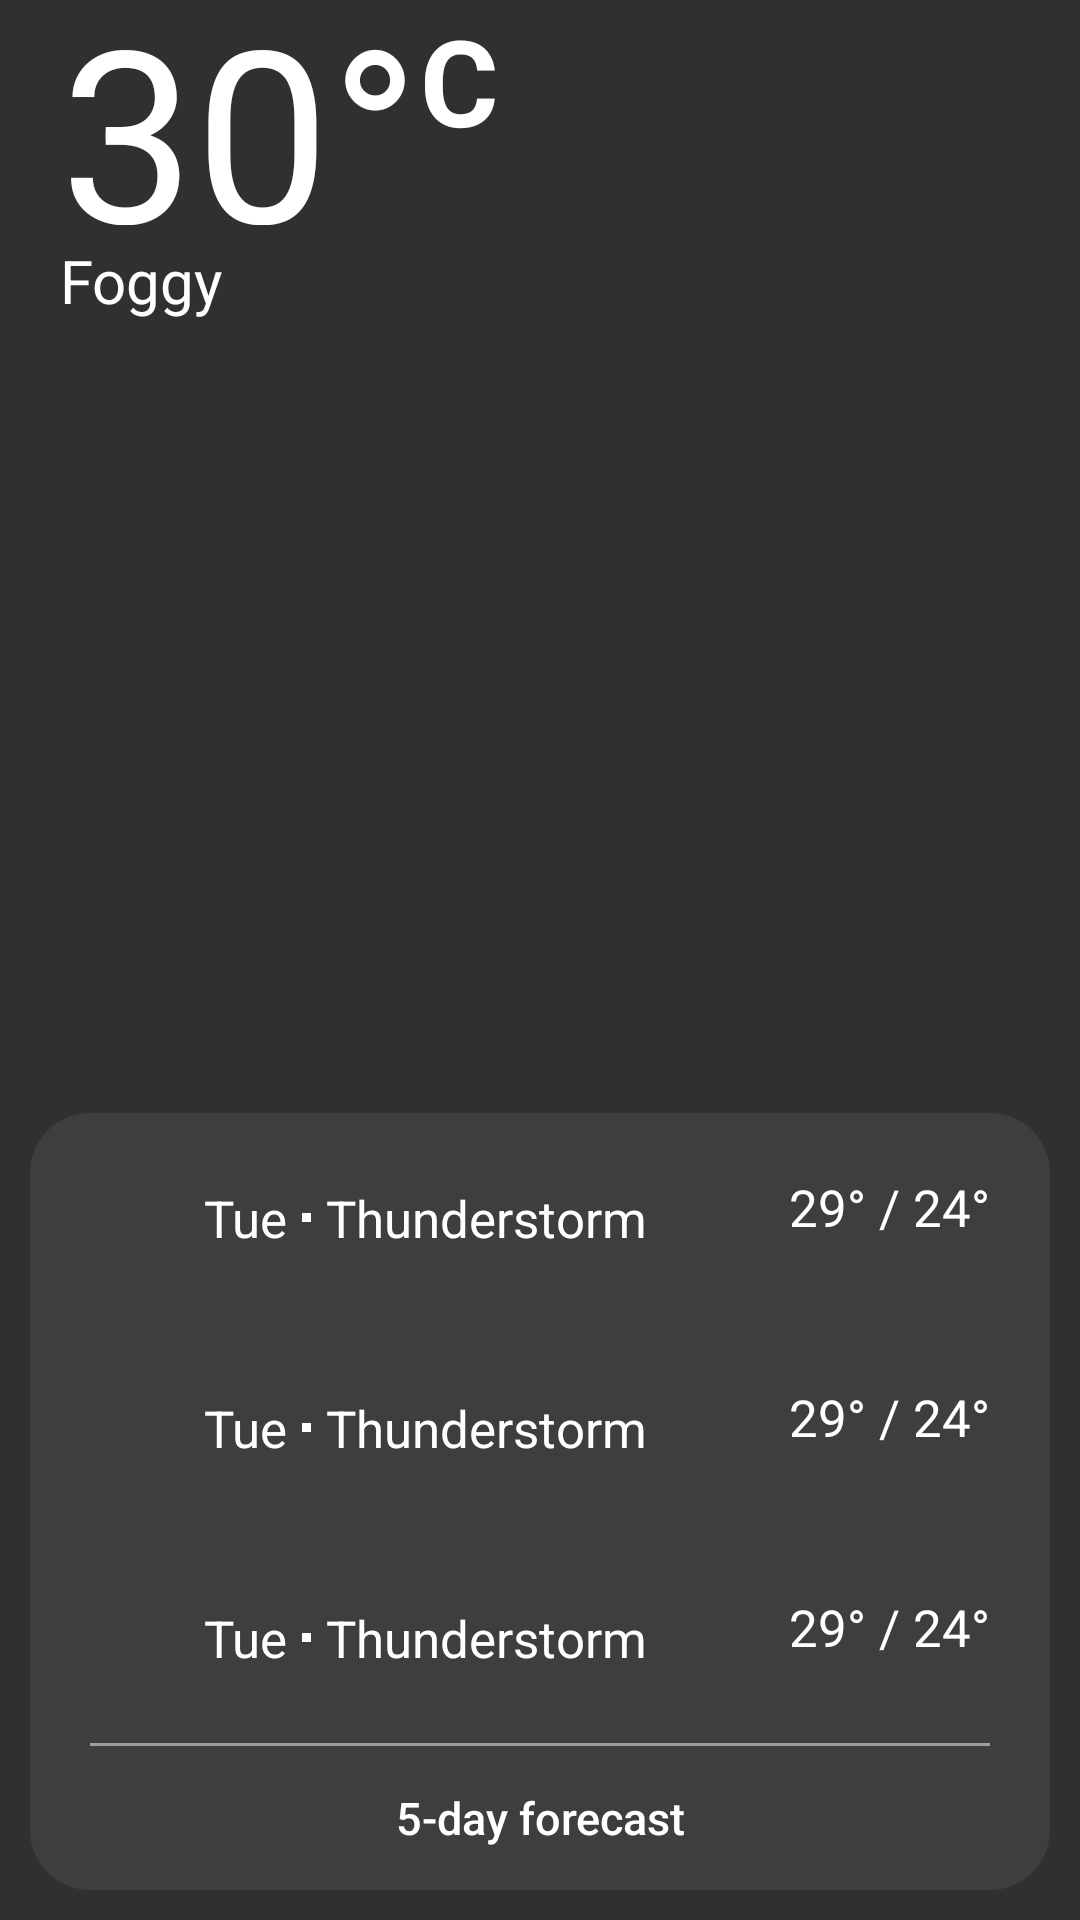

Produce the Android XML layout that renders to this screen, including the resource entries it uses.
<!-- AndroidManifest.xml: application theme AppTheme -->
<!-- res/layout/weather_pager_item.xml -->
<?xml version="1.0" encoding="utf-8"?>
<RelativeLayout xmlns:android="http://schemas.android.com/apk/res/android"
    android:orientation="vertical" android:layout_width="match_parent"
    android:layout_height="match_parent"
    android:background="@android:color/transparent">

    <LinearLayout
        android:layout_width="wrap_content"
        android:layout_height="wrap_content"
        android:orientation="vertical"
        android:layout_marginLeft="20dp">

        <LinearLayout
            android:layout_width="wrap_content"
            android:layout_height="75dp"
            android:orientation="horizontal">

            <TextView
                android:id="@+id/weatherPagerItemTempText"
                android:layout_width="wrap_content"
                android:layout_height="match_parent"
                android:text="30°"
                android:textSize="80sp"
                android:includeFontPadding="false"
                android:textColor="@android:color/white"
                android:gravity="top"/>

            <TextView
                android:id="@+id/weatherPagerItemUnitText"
                android:layout_width="wrap_content"
                android:layout_height="match_parent"
                android:text="C"
                android:gravity="top"
                android:textSize="40sp"
                android:textStyle="bold"
                android:textColor="@android:color/white"/>

        </LinearLayout>

        <TextView
            android:id="@+id/weatherPagerItemConditionText"
            android:layout_width="wrap_content"
            android:layout_height="match_parent"
            android:text="Foggy"
            android:textSize="20sp"
            android:layout_marginTop="5dp"
            android:textColor="@android:color/white"/>

    </LinearLayout>

    <include
        layout="@layout/forecast_preview_layout"
        android:layout_width="wrap_content"
        android:layout_height="wrap_content"
        android:layout_alignParentBottom="true"
        android:layout_marginEnd="10dp"
        android:layout_marginStart="10dp"
        android:layout_marginBottom="10dp"/>


</RelativeLayout>
<!-- res/layout/forecast_preview_layout.xml (included above) -->
<?xml version="1.0" encoding="utf-8"?>
<LinearLayout xmlns:android="http://schemas.android.com/apk/res/android"
    android:orientation="vertical" android:layout_width="match_parent"
    android:layout_height="wrap_content"
    android:background="@drawable/forecast_preview_background">

    <GridLayout
        android:layout_width="match_parent"
        android:layout_height="wrap_content"
        android:rowCount="3"
        android:columnCount="1">

        <include
            android:id="@+id/day1Forecast"
            layout="@layout/forecast_meta_layout"
            android:layout_width="match_parent"
            android:layout_height="wrap_content"
            android:layout_marginTop="20dp"
            android:layout_marginEnd="20dp"
            android:layout_marginStart="20dp"/>

        <include
            android:id="@+id/day2Forecast"
            layout="@layout/forecast_meta_layout"
            android:layout_width="match_parent"
            android:layout_height="wrap_content"
            android:layout_marginTop="40dp"
            android:layout_marginEnd="20dp"
            android:layout_marginStart="20dp"/>

        <include
            android:id="@+id/day3Forecast"
            layout="@layout/forecast_meta_layout"
            android:layout_width="match_parent"
            android:layout_height="wrap_content"
            android:layout_marginTop="40dp"
            android:layout_marginEnd="20dp"
            android:layout_marginStart="20dp"/>

    </GridLayout>

    <View
        android:layout_width="match_parent"
        android:layout_height="1dp"
        android:background="@color/line_separator_color_light"
        android:layout_marginTop="20dp"
        android:layout_marginStart="20dp"
        android:layout_marginEnd="20dp"/>

    <Button
        android:layout_width="match_parent"
        android:layout_height="wrap_content"
        android:text="5-day forecast"
        android:layout_gravity="center_horizontal"
        android:textAllCaps="false"
        android:background="@android:color/transparent"
        android:textColor="@android:color/white"
        android:textSize="15sp"/>

</LinearLayout>
<!-- res/layout/forecast_meta_layout.xml (included above) -->
<?xml version="1.0" encoding="utf-8"?>
<LinearLayout xmlns:android="http://schemas.android.com/apk/res/android"
    android:layout_width="match_parent"
    android:layout_height="wrap_content"
    android:orientation="horizontal"
    android:weightSum="10">

    <RelativeLayout
        android:layout_width="wrap_content"
        android:layout_height="wrap_content"
        android:layout_weight="6">

        <ImageView
            android:id="@+id/forecastConditionIcon"
            android:layout_width="30dp"
            android:layout_height="30dp"
            android:tint="@android:color/white"
            android:src="@drawable/ic_cloud_off_24dp"
            android:layout_centerVertical="true"/>

        <TextView
            android:id="@+id/forecastDayText"
            android:layout_width="wrap_content"
            android:layout_height="wrap_content"
            android:layout_centerVertical="true"
            android:text="Tue"
            android:textSize="17sp"
            android:layout_toEndOf="@id/forecastConditionIcon"
            android:layout_marginStart="8dp"
            android:textColor="@android:color/white"/>

        <View
            android:id="@+id/forecastMetaSeparator"
            android:layout_width="3dp"
            android:layout_height="3dp"
            android:gravity="center_vertical"
            android:background="@android:color/white"
            android:layout_toEndOf="@id/forecastDayText"
            android:layout_centerVertical="true"
            android:layout_marginStart="5dp"
            android:layout_marginEnd="5dp"
            android:textSize="17sp"/>

        <TextView
            android:id="@+id/forecastCondition"
            android:layout_width="wrap_content"
            android:layout_height="wrap_content"
            android:layout_centerVertical="true"
            android:text="Thunderstorm"
            android:textColor="@android:color/white"
            android:layout_toEndOf="@id/forecastMetaSeparator"
            android:textSize="17sp"/>
    </RelativeLayout>

    <TextView
        android:id="@+id/forecastHighLowText"
        android:layout_width="wrap_content"
        android:layout_height="wrap_content"
        android:layout_alignParentEnd="true"
        android:layout_marginStart="30dp"
        android:layout_weight="4"
        android:text="29° / 24°"
        android:textSize="17sp"
        android:textColor="@android:color/white"
        android:gravity="end"/>

</LinearLayout>
<!-- resources referenced by this layout -->
<resources>
  <color name="line_separator_color_light">#99DDDDDD</color>
  <!-- drawable forecast_preview_background (drawable) -->
  <?xml version="1.0" encoding="utf-8"?>
  <shape xmlns:android="http://schemas.android.com/apk/res/android" android:shape="rectangle">
  
      <solid
          android:color="@color/glass_background_color" />
  
      <corners
          android:radius="20dp" />
  
  </shape>
  <style name="AppTheme" parent="Theme.AppCompat.NoActionBar">
          
          <item name="colorPrimary">@color/colorPrimary</item>
          <item name="colorPrimaryDark">@color/colorPrimaryDark</item>
          <item name="colorAccent">@color/colorAccent</item>
      </style>
  <color name="glass_background_color">#12ECECEC</color>
  <color name="colorPrimary">#008577</color>
  <color name="colorPrimaryDark">#00574B</color>
  <color name="colorAccent">#D81B60</color>
</resources>
